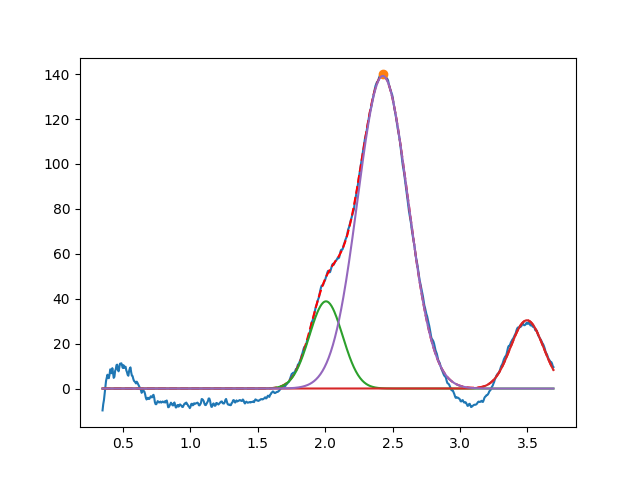

Source data for this figure (header and first rows):
2.006435018524289404e+00, 3.883342678755683863e+01, 2.896852794331314929e-01, 9.999999999999998890e-01
3.496574214372416556e+00, 3.040411652012692301e+01, 2.862943640627587660e-01, 9.999999999999806821e-01
2.427478615088408009e+00, 1.392073313657857057e+02, 4.388003407714199389e-01, 9.999999999999998890e-01
